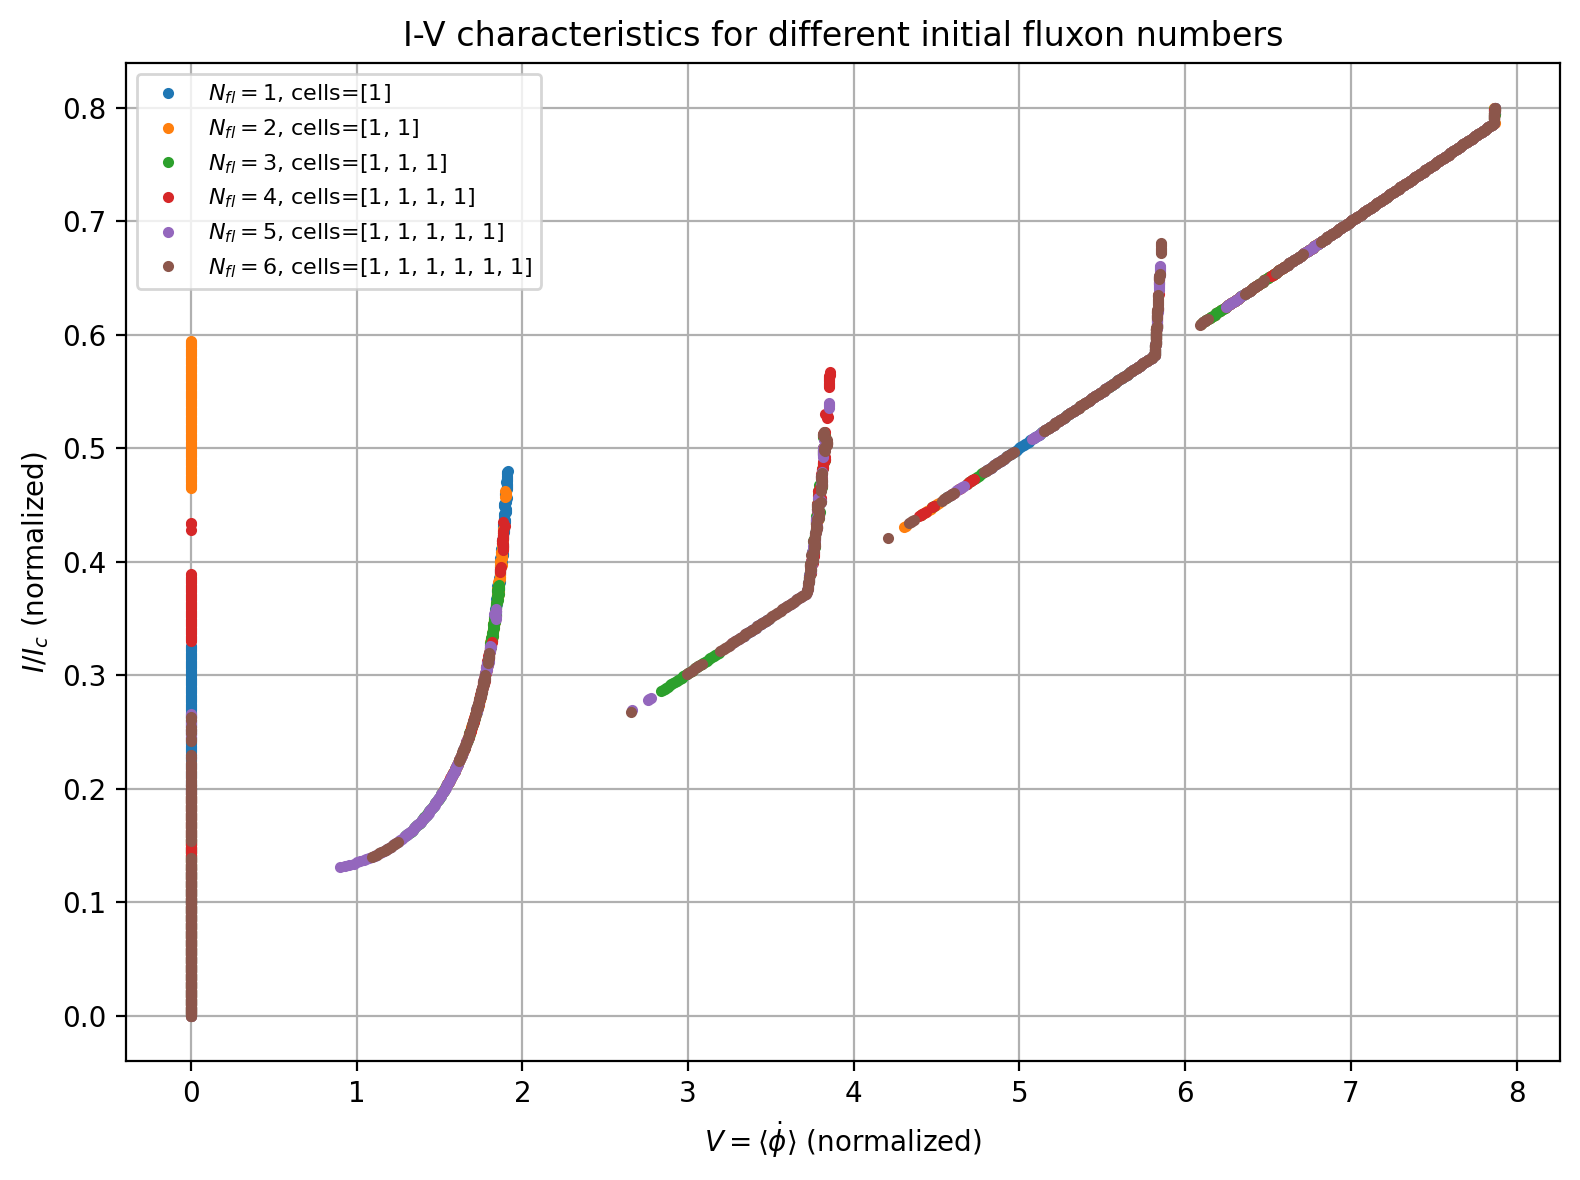

The file beside this chart, header and first rows:
I_normalized, V_normalized_Nfl_1, V_normalized_Nfl_2, V_normalized_Nfl_3, V_normalized_Nfl_4, V_normalized_Nfl_5, V_normalized_Nfl_6
0.000000000000000000e+00, -1.083137531474202738e-09, -8.891660568963356926e-10, 2.062449454259137027e-10, 1.020998350210702528e-09, 1.509519138379248229e-09, 1.513752750125495621e-09
1.000000000000000021e-03, -1.074228766375362821e-09, -9.250077476078525017e-10, 2.029528570473618245e-10, 1.046391350436125352e-09, 1.453186078632065298e-09, 1.446161842352857583e-09
2.000000000000000042e-03, -1.077571151619381191e-09, -9.511045503590666510e-10, 2.326892336366292346e-10, 1.037846494498391564e-09, 1.478373758661940578e-09, 1.519886731015986782e-09
3.000000000000000062e-03, -1.033231576385264735e-09, -9.355153453135952715e-10, 2.440910949001772906e-10, 1.034310956166450326e-09, 1.503988625785956898e-09, 1.542292121045925827e-09
4.000000000000000083e-03, -1.096863401199935000e-09, -8.771479150367068973e-10, 2.334818350860408044e-10, 9.836180058849979172e-10, 1.472096355131407266e-09, 1.506464616372899342e-09
5.000000000000000104e-03, -1.116126333070343825e-09, -8.684415583463992357e-10, 2.517366070437293303e-10, 1.066338377935634794e-09, 1.491554144198208085e-09, 1.522869248588679022e-09
6.000000000000000125e-03, -1.060788440174882208e-09, -9.841971660256093084e-10, 2.874407889298502774e-10, 1.050451724105695085e-09, 1.515040781370217170e-09, 1.530955700896530742e-09
7.000000000000000146e-03, -1.009469192169661391e-09, -9.507178466021376077e-10, 2.903483092989494943e-10, 1.057745713987725350e-09, 1.535881148608485784e-09, 1.565859800393316675e-09
8.000000000000000167e-03, -1.069151476720561967e-09, -1.004790817868709113e-09, 2.911591634113864071e-10, 1.081629501272180169e-09, 1.473563770800495424e-09, 1.557922778408726713e-09
9.000000000000001055e-03, -1.054119421557203048e-09, -9.429458819943690447e-10, 2.638661277733287597e-10, 1.049444704406008651e-09, 1.519243506976108653e-09, 1.474898172378939037e-09
1.000000000000000021e-02, -1.121944001310054728e-09, -9.252940408583174716e-10, 2.341157171220163179e-10, 1.035574699496866587e-09, 1.491009823182527598e-09, 1.502947870240924303e-09
1.099999999999999936e-02, -1.021786024533028233e-09, -9.337193480908079586e-10, 2.167108370012436715e-10, 1.054487889053264962e-09, 1.458337671407105683e-09, 1.435579146866885572e-09
1.200000000000000025e-02, -1.092455942764306786e-09, -9.595538416951019426e-10, 1.463327684616355367e-10, 1.105125308117216036e-09, 1.473382675415668761e-09, 1.509237704501593348e-09
1.300000000000000114e-02, -1.064467086914288140e-09, -9.333176911666678266e-10, 1.908444767434004861e-10, 1.047316329208555086e-09, 1.449805337555147039e-09, 1.427966692607795367e-09
1.400000000000000029e-02, -1.075083020190578468e-09, -1.009933405309388520e-09, 1.560685269320522243e-10, 1.080598737227765743e-09, 1.492084584045498439e-09, 1.474598278139908456e-09
1.499999999999999944e-02, -1.048696838248716465e-09, -9.481601742165317628e-10, 1.573394269601330562e-10, 1.066643894541627408e-09, 1.415865891183986919e-09, 1.446651754724717833e-09
1.600000000000000033e-02, -1.031318680243993491e-09, -9.515652248672354239e-10, 1.971097168309561194e-10, 1.059890069134403929e-09, 1.426461110539454559e-09, 1.418615836595423122e-09
1.700000000000000122e-02, -1.077970200173394027e-09, -9.170807057134385619e-10, 2.277287808203512722e-10, 1.049263901698577292e-09, 1.392716374814816188e-09, 1.404560316813210523e-09
1.800000000000000211e-02, -1.065848519213211257e-09, -9.748963810737127138e-10, 3.254319284272896668e-10, 1.102696652531907308e-09, 1.490523581417341887e-09, 1.435703419325753140e-09
1.899999999999999953e-02, -1.009570815910617773e-09, -9.704991647899482485e-10, 2.458879006564740244e-10, 1.039244585857772517e-09, 1.375290658618760948e-09, 1.468547987888100157e-09
2.000000000000000042e-02, -1.028818719836790291e-09, -9.501600633078878386e-10, 3.046666165155578987e-10, 1.070142738453661111e-09, 1.432816248559923702e-09, 1.460099165367963909e-09
2.100000000000000130e-02, -1.074285442159063380e-09, -9.989358294744027181e-10, 3.761791439511486877e-10, 1.036765416846712228e-09, 1.393500344774868509e-09, 1.417813987814103554e-09
2.199999999999999872e-02, -1.052616353824287278e-09, -9.727574292650698645e-10, 3.670975578985776306e-10, 9.674256684767425418e-10, 1.480788716022597250e-09, 1.434292661757268156e-09
2.299999999999999961e-02, -1.039792354101151250e-09, -9.432098175290383374e-10, 3.079242775896228339e-10, 9.659452454741880825e-10, 1.444388086808026012e-09, 1.507919793623141034e-09
2.400000000000000050e-02, -1.086999017813700065e-09, -9.918984003626882625e-10, 3.428924768486210815e-10, 9.860945869257301368e-10, 1.442808620058640032e-09, 1.466981449258445900e-09
2.500000000000000139e-02, -1.092153242731935981e-09, -9.882569947571017332e-10, 4.007232176015659398e-10, 1.017009921115764946e-09, 1.467680911310187050e-09, 1.527137102776641486e-09
2.600000000000000228e-02, -1.066491335022006268e-09, -9.615915189710720359e-10, 3.196632804322678808e-10, 1.086134363404162586e-09, 1.472063942926448330e-09, 1.464669126980620283e-09
2.699999999999999969e-02, -1.061451643427646988e-09, -9.612044710648306447e-10, 3.151080482632764111e-10, 1.150108522836531873e-09, 1.419398659866533071e-09, 1.513832258564574323e-09
2.800000000000000058e-02, -1.047303560623165437e-09, -1.017917846023664289e-09, 3.012223125495640760e-10, 1.171143253412847070e-09, 1.360298486219134686e-09, 1.522923565914575355e-09
2.900000000000000147e-02, -1.029021744025990742e-09, -9.809688840818763292e-10, 2.605091965623932113e-10, 1.082878053005558777e-09, 1.381632272276269829e-09, 1.520755352418172767e-09
2.999999999999999889e-02, -1.087737955859746815e-09, -1.001449783985171877e-09, 3.504548610818637359e-10, 9.698918419529731937e-10, 1.314729509541559503e-09, 1.493292928743874896e-09
3.099999999999999978e-02, -1.035457094033805114e-09, -9.599195353672642905e-10, 3.281343794150185982e-10, 1.011403075113101015e-09, 1.326272731233757227e-09, 1.518078976340179291e-09
3.200000000000000067e-02, -1.104617198111823554e-09, -9.458827079575433336e-10, 3.483528575762243342e-10, 1.003951166013556969e-09, 1.316530799883107643e-09, 1.475527108493080948e-09
3.300000000000000155e-02, -1.110857740546954042e-09, -9.565381775995651304e-10, 3.578784932163538312e-10, 9.856336604921519975e-10, 1.238543442851150295e-09, 1.499307580739348548e-09
3.400000000000000244e-02, -1.099925653132695318e-09, -1.030516434768099931e-09, 3.827908148257464835e-10, 1.084872785442326867e-09, 1.276086375924490933e-09, 1.508095289431857305e-09
3.500000000000000333e-02, -1.073973408603707396e-09, -9.467190671049303159e-10, 3.974377178888987488e-10, 1.106786470851817000e-09, 1.295065665770182470e-09, 1.479153354302973320e-09
3.600000000000000422e-02, -1.070669858374558231e-09, -9.694642472645689188e-10, 2.839176442722925005e-10, 1.133736966063054349e-09, 1.343409155956103614e-09, 1.487450241272155497e-09
3.699999999999999817e-02, -1.066491463911052000e-09, -1.001492408510029140e-09, 3.317350148742950241e-10, 1.184905420234087423e-09, 1.383661572103110555e-09, 1.524885630571279952e-09
3.799999999999999906e-02, -1.069586281097862851e-09, -9.315546437967759113e-10, 2.662134307340911864e-10, 1.184108304841099799e-09, 1.385550973802495320e-09, 1.463964551066776767e-09
3.899999999999999994e-02, -1.096995685049475685e-09, -1.001946383823911053e-09, 2.417185621356463536e-10, 1.154341497201750382e-09, 1.411142193914029011e-09, 1.476336174832391817e-09
4.000000000000000083e-02, -1.122601794563056177e-09, -9.659135062953379845e-10, 2.951428610797682756e-10, 1.211839984010483393e-09, 1.407489439609399994e-09, 1.467302273499377107e-09
4.100000000000000172e-02, -1.093322065233248287e-09, -9.779345793033500235e-10, 3.049297777164605435e-10, 1.167876939003467516e-09, 1.490922672989096925e-09, 1.461228781929477850e-09
4.200000000000000261e-02, -1.065039085991279011e-09, -9.591882363526791183e-10, 2.331560119454290833e-10, 1.183747226620240972e-09, 1.497214546343980853e-09, 1.489375326299020604e-09
4.300000000000000350e-02, -1.052206966488197032e-09, -9.096595177834031530e-10, 3.389761450019704408e-10, 1.154222945389974464e-09, 1.430044431020200770e-09, 1.493949285069310720e-09
4.399999999999999745e-02, -1.045095685729840634e-09, -9.196570263501877743e-10, 2.828045138810527754e-10, 1.160505936525348495e-09, 1.486807749739733683e-09, 1.454292250513909575e-09
4.499999999999999833e-02, -1.051528831872652065e-09, -9.400918202066779504e-10, 2.559691885347315975e-10, 1.169731791671010886e-09, 1.499865114742013292e-09, 1.463991453692421215e-09
4.599999999999999922e-02, -1.102767248593613109e-09, -9.605820980300102829e-10, 2.534879523905074973e-10, 1.176113793463504811e-09, 1.514105246826862783e-09, 1.486398817152189072e-09
4.700000000000000011e-02, -1.063162558477612450e-09, -9.282334059297067323e-10, 2.398036837033677290e-10, 1.156991540558281347e-09, 1.553575379112258621e-09, 1.470458456675450971e-09
4.800000000000000100e-02, -1.057730549717563725e-09, -9.515307408774046508e-10, 2.707716704799218488e-10, 1.085007418266873235e-09, 1.526881267799413238e-09, 1.463477502384764628e-09
4.900000000000000189e-02, -1.086817497000268599e-09, -9.774060539347414448e-10, 2.648552168148032842e-10, 1.167040419327289519e-09, 1.546994673311267861e-09, 1.486491190541375266e-09
5.000000000000000278e-02, -1.027944261765298369e-09, -9.773512484279965227e-10, 2.149689573102686954e-10, 1.121056486024540747e-09, 1.522363485816509795e-09, 1.523622369159731289e-09
5.100000000000000366e-02, -1.060705064474472707e-09, -9.431329042284599444e-10, 2.740977108343586776e-10, 1.116629207693662974e-09, 1.551999962193480371e-09, 1.450433750173319444e-09
5.200000000000000455e-02, -1.047200179499241027e-09, -9.419021413734867170e-10, 2.279370221284860066e-10, 1.092947927336960381e-09, 1.533545003222497352e-09, 1.457221882386617443e-09
5.299999999999999850e-02, -1.110515198079811802e-09, -9.923731221048121456e-10, 2.775064945217976396e-10, 1.100033726968577696e-09, 1.577955528873772441e-09, 1.493394855484027182e-09
5.399999999999999939e-02, -1.098683267105171083e-09, -9.381910735959950945e-10, 2.355243478027852340e-10, 1.129897732548030632e-09, 1.540400498656638967e-09, 1.455159197486773962e-09
5.500000000000000028e-02, -1.122575146413967700e-09, -9.207616135874414428e-10, 2.400202921132929339e-10, 1.079173399616968181e-09, 1.577070322132967920e-09, 1.473602712195814457e-09
5.600000000000000117e-02, -1.079671705296950913e-09, -9.044230873693546984e-10, 2.720927143976793745e-10, 1.120854591675950315e-09, 1.565144282764639930e-09, 1.481187121411997846e-09
5.700000000000000205e-02, -1.077872045203747025e-09, -9.344782183823680697e-10, 2.552712940790016663e-10, 1.158025856241219275e-09, 1.612156790990437853e-09, 1.465313429943977287e-09
5.800000000000000294e-02, -1.129733312489982437e-09, -9.603783241722951929e-10, 3.164206506494811545e-10, 1.108101619310133136e-09, 1.621814504637254951e-09, 1.436207297379502070e-09
5.900000000000000383e-02, -1.037510004538751672e-09, -9.629875331396597191e-10, 2.622448775152302871e-10, 1.084760609789627821e-09, 1.570274585497508659e-09, 1.505090544161506109e-09
... 741 more rows
